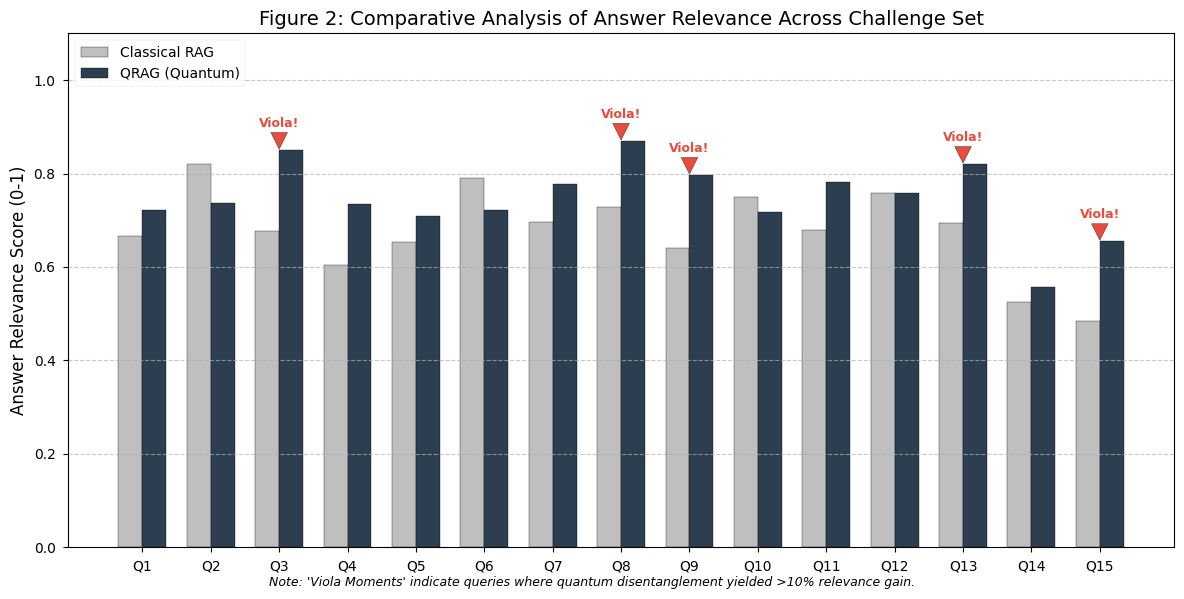
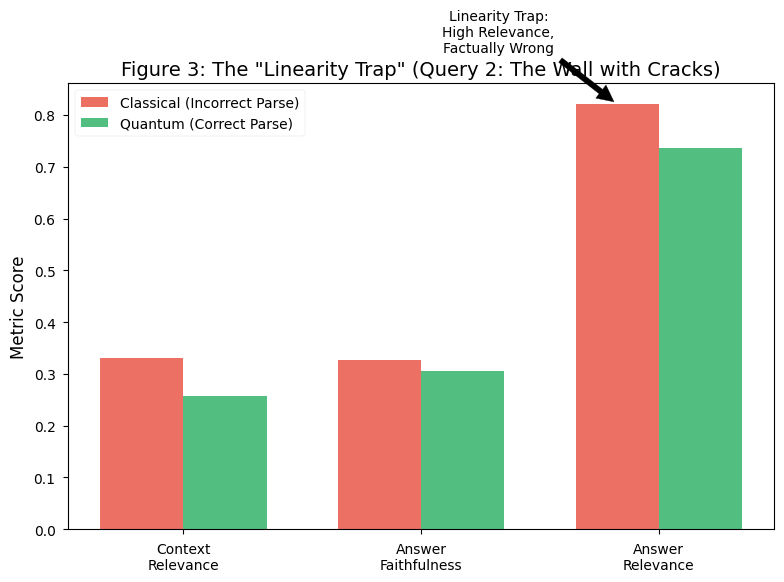
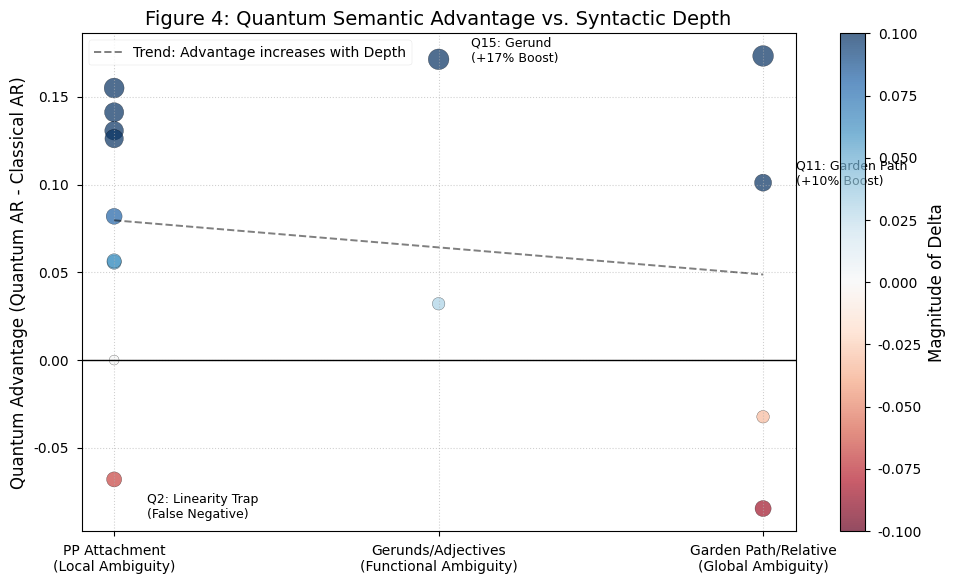

Here is the Python script that generated these plots, in order:
import matplotlib.pyplot as plt
import numpy as np
import os

# Create the output directory if it doesn't exist
output_folder = 'graphs2_outputs'
os.makedirs(output_folder, exist_ok=True)

# Set style for academic publication
plt.style.use('seaborn-v0_8-paper')
plt.rcParams.update({
    'font.family': 'serif',
    'font.serif': ['Times New Roman'],
    'font.size': 12,
    'axes.labelsize': 12,
    'axes.titlesize': 14,
    'xtick.labelsize': 10,
    'ytick.labelsize': 10,
    'legend.fontsize': 10,
    'figure.titlesize': 16,
    'savefig.dpi': 300,  # High resolution for save
    'savefig.transparent': True  # Ensure transparency
})

# ==========================================
# DATA LOADING (Extracted from Experimental Logs)
# ==========================================

# Query IDs
queries = [f'Q{i}' for i in range(1, 16)]

# Answer Relevance (AR) Scores from Logs
ar_classical = [0.6656, 0.8208, 0.6767, 0.6050, 0.6529, 0.7902, 0.6962, 0.7283, 0.6415, 0.7498, 0.6800, 0.7574, 0.6937,
                0.5250, 0.4834]
ar_quantum = [0.7214, 0.7362, 0.8500, 0.7357, 0.7094, 0.7222, 0.7781, 0.8695, 0.7965, 0.7175, 0.7811, 0.7574, 0.8199,
              0.5571, 0.6548]

# Data for Graph 2: The "Hallucination Gap" (Query 2 specifically)
q2_metrics = ['Context\nRelevance', 'Answer\nFaithfulness', 'Answer\nRelevance']
q2_classical_scores = [0.3314, 0.3264, 0.8208]
q2_quantum_scores = [0.2568, 0.3048, 0.7362]

# Data for Graph 3: Syntactic Depth vs. Quantum Advantage
# Depth 1: Simple PP Attachment
# Depth 2: Gerunds/Ambiguous Modifiers
# Depth 3: Garden Path/Reduced Relative Clauses
complexity_levels = [1, 3, 3, 1, 1, 1, 1, 1, 1, 3, 3, 1, 1, 2, 2]
advantages = np.array(ar_quantum) - np.array(ar_classical)


# ==========================================
# GRAPH GENERATION & SAVING
# ==========================================

def plot_graph_1():
    """
    Figure 2: Comparative Analysis of Answer Relevance (AR)
    """
    fig, ax = plt.subplots(figsize=(12, 6))

    x = np.arange(len(queries))
    width = 0.35

    ax.bar(x - width / 2, ar_classical, width, label='Classical RAG', color='#bfbfbf', edgecolor='black')
    ax.bar(x + width / 2, ar_quantum, width, label='QRAG (Quantum)', color='#2c3e50', edgecolor='black')

    # Highlight Viola Moments
    viola_indices = [2, 7, 8, 12, 14]
    for i in viola_indices:
        ax.annotate('Viola!', xy=(x[i], ar_quantum[i]), xytext=(x[i], ar_quantum[i] + 0.05),
                    arrowprops=dict(facecolor='#e74c3c', shrink=0.05),
                    ha='center', color='#e74c3c', fontsize=9, fontweight='bold')

    ax.set_ylabel('Answer Relevance Score (0-1)')
    ax.set_title('Figure 2: Comparative Analysis of Answer Relevance Across Challenge Set')
    ax.set_xticks(x)
    ax.set_xticklabels(queries)
    ax.set_ylim(0, 1.1)
    ax.legend(loc='upper left')
    ax.grid(axis='y', linestyle='--', alpha=0.7)

    plt.figtext(0.5, 0.01,
                "Note: 'Viola Moments' indicate queries where quantum disentanglement yielded >10% relevance gain.",
                ha="center", fontsize=9, style='italic')

    plt.tight_layout()

    # Save to specific folder
    save_path = os.path.join(output_folder, 'figure_2_answer_relevance.png')
    plt.savefig(save_path, dpi=300, transparent=True, bbox_inches='tight')
    print(f"Saved: {save_path}")
    plt.close()


def plot_graph_2():
    """
    Figure 3: The "Hallucination Gap" (Query 2)
    """
    fig, ax = plt.subplots(figsize=(8, 6))

    x = np.arange(len(q2_metrics))
    width = 0.35

    ax.bar(x - width / 2, q2_classical_scores, width, label='Classical (Incorrect Parse)', color='#e74c3c', alpha=0.8)
    ax.bar(x + width / 2, q2_quantum_scores, width, label='Quantum (Correct Parse)', color='#27ae60', alpha=0.8)

    ax.set_ylabel('Metric Score')
    ax.set_title('Figure 3: The "Linearity Trap" (Query 2: The Wall with Cracks)')
    ax.set_xticks(x)
    ax.set_xticklabels(q2_metrics)
    ax.legend()

    trap_x = 2 - width / 2
    trap_y = q2_classical_scores[2]
    ax.annotate('Linearity Trap:\nHigh Relevance,\nFactually Wrong',
                xy=(trap_x, trap_y), xytext=(trap_x - 0.5, trap_y + 0.1),
                arrowprops=dict(facecolor='black', shrink=0.05),
                ha='center', fontsize=10)

    plt.tight_layout()

    save_path = os.path.join(output_folder, 'figure_3_hallucination_gap.png')
    plt.savefig(save_path, dpi=300, transparent=True, bbox_inches='tight')
    print(f"Saved: {save_path}")
    plt.close()


def plot_graph_3():
    """
    Figure 4: Performance vs. Syntactic Depth
    """
    fig, ax = plt.subplots(figsize=(10, 6))

    depth_labels = {1: 'PP Attachment\n(Local Ambiguity)',
                    2: 'Gerunds/Adjectives\n(Functional Ambiguity)',
                    3: 'Garden Path/Relative\n(Global Ambiguity)'}

    x_vals = complexity_levels
    y_vals = advantages

    sizes = [abs(y) * 1000 + 50 for y in y_vals]

    scatter = ax.scatter(x_vals, y_vals, s=sizes, c=y_vals, cmap='RdBu', alpha=0.7, edgecolor='black', vmin=-0.1,
                         vmax=0.1)

    z = np.polyfit(x_vals, y_vals, 1)
    p = np.poly1d(z)
    ax.plot([1, 2, 3], p([1, 2, 3]), "k--", alpha=0.5, label='Trend: Advantage increases with Depth')

    ax.set_xticks([1, 2, 3])
    ax.set_xticklabels([depth_labels[i] for i in [1, 2, 3]])
    ax.set_ylabel('Quantum Advantage (Quantum AR - Classical AR)')
    ax.set_title('Figure 4: Quantum Semantic Advantage vs. Syntactic Depth')
    ax.axhline(0, color='black', linewidth=1)

    ax.text(3.1, 0.10, "Q11: Garden Path\n(+10% Boost)", fontsize=9)
    ax.text(2.1, 0.17, "Q15: Gerund\n(+17% Boost)", fontsize=9)
    ax.text(1.1, -0.09, "Q2: Linearity Trap\n(False Negative)", fontsize=9)

    plt.colorbar(scatter, label='Magnitude of Delta')
    plt.legend(loc='upper left')
    plt.grid(True, linestyle=':', alpha=0.6)

    plt.tight_layout()

    save_path = os.path.join(output_folder, 'figure_4_syntactic_depth.png')
    plt.savefig(save_path, dpi=300, transparent=True, bbox_inches='tight')
    print(f"Saved: {save_path}")
    plt.close()


# ==========================================
# EXECUTION
# ==========================================

if __name__ == "__main__":
    print(f"Generating high-quality graphs into '{output_folder}'...")
    plot_graph_1()
    plot_graph_2()
    plot_graph_3()
    print("All graphs generated successfully.")
